Run: headless pygame with SDL's dummy video driver; simulated clock (each Clock.tick advances the game by its frame time, no real sleeping); random seed 0; keys injected as events and as key.get_pressed() state; no mouse input.
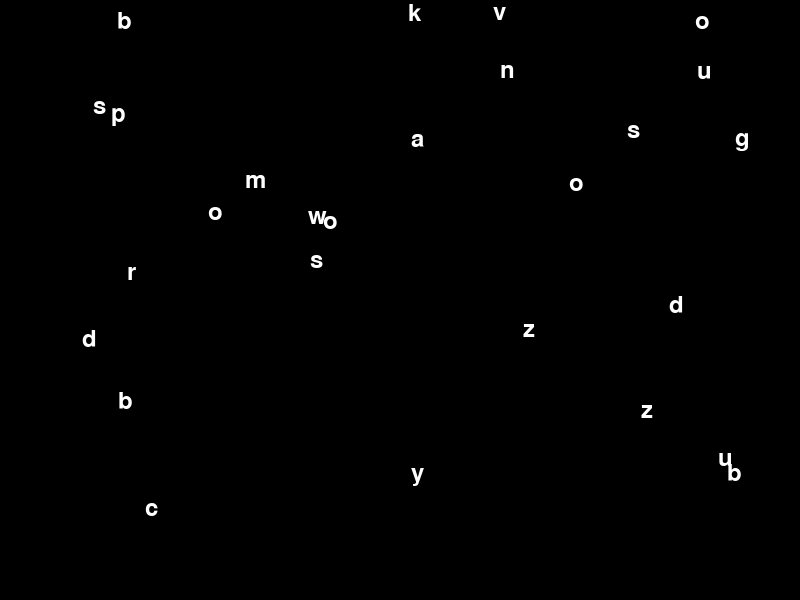
Frame 1 of 4 · flips 1–60 · no input
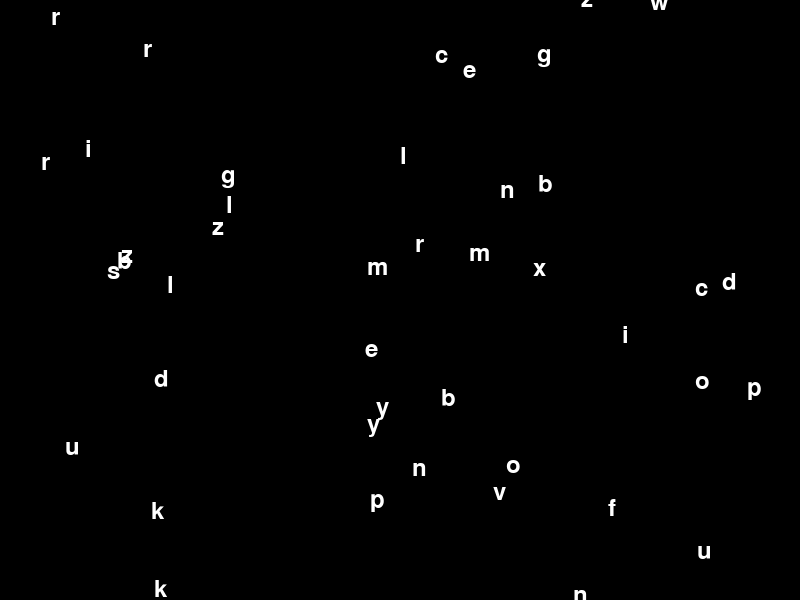
Frame 2 of 4 · flips 61–180 · tapped SPACE, RETURN · held RIGHT (→), D
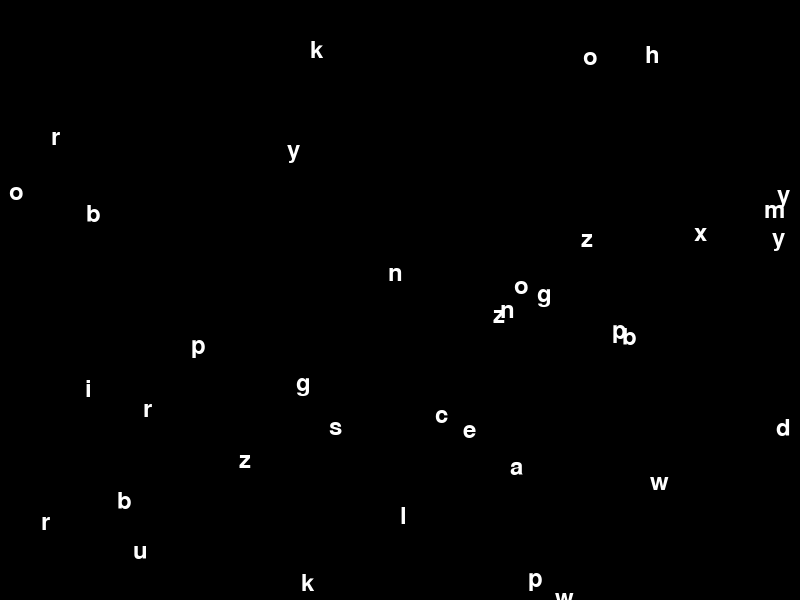
Frame 3 of 4 · flips 181–300 · held DOWN (↓), S
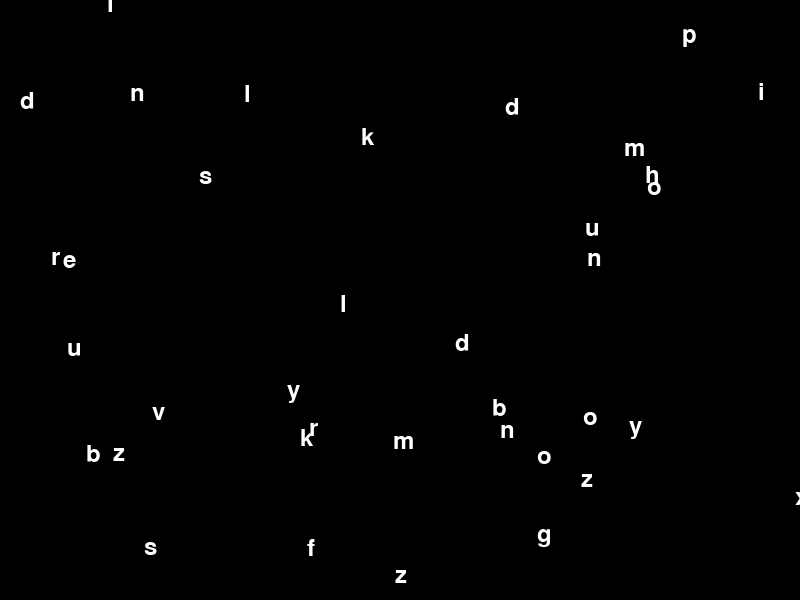
Frame 4 of 4 · flips 301–420 · held LEFT (←), A, UP (↑), W

The pygame program that drew these frames:

import pygame
from pygame.locals import *
import sys
import random

# Khởi tạo Pygame
pygame.init()

# Thiết lập kích thước màn hình
screen_width = 800
screen_height = 600
screen = pygame.display.set_mode((screen_width, screen_height))
pygame.display.set_caption("Rainfall Effect")

clock = pygame.time.Clock()

# Hàm vẽ chữ cái
def draw_text(text, font, x, y, color):
    text_surface = font.render(text, True, color)
    screen.blit(text_surface, (x, y))

# Tạo danh sách các chữ cái
letters = "abcdefghijklmnopqrstuvwxyz"

# Thiết lập font chữ và kích thước
font_size = 36
font = pygame.font.Font(None, font_size)

# Tạo danh sách các chữ cái rơi
raindrops = []
for _ in range(100):
    x = random.randint(0, screen_width)
    y = random.randint(-screen_height, 0)
    speed = random.randint(-5, 10)
    letter = random.choice(letters)
    raindrops.append([x, y, speed, letter])

running = True

while running:
    # Kiểm tra sự kiện
    for event in pygame.event.get():
        if event.type == QUIT:
            running = False

    # Xóa màn hình
    screen.fill((0, 0, 0))

    # Cập nhật và vẽ chữ cái rơi
    for i in range(len(raindrops)):
        x, y, speed, letter = raindrops[i]
        y += speed

        # Kiểm tra và chỉnh lại vị trí chữ cái khi rơi xuống đáy màn hình
        if y > screen_height:
            y = random.randint(-screen_height, 0)
            x = random.randint(0, screen_width)
        
        raindrops[i] = [x, y, speed, letter]

        # Vẽ chữ cái lên màn hình
        draw_text(letter, font, x, y, (255, 255, 255))

    pygame.display.update()
    clock.tick(60)

# Kết thúc Pygame
pygame.quit()
sys.exit()
